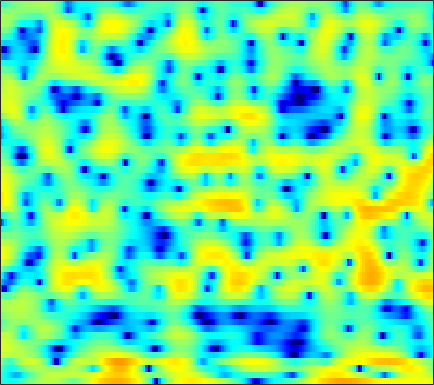

Data behind this chart, as committed beside it:
-4.0561, -4.2845, -4.5998, -4.8819, -5.0423, -5.1291, -5.0396, -4.8138, -4.3344, -3.6812, -2.8929, -2.275, -1.4661, -0.68928, -0.16146, 0.47363, 1.0176, 1.365, 1.7466, 2.0614, 2.292, 2.4138, 2.4954, 2.4746
-3.352, -4.051, -5.084, -6.209, -7.094, -8.226, -9.013, -9.193, -8.706, -7.564, -6.138, -5.047, -3.676, -2.459, -1.647, -0.6957, 0.1051, 0.6238, 1.207, 1.69, 2.073, 2.307, 2.556, 2.735
-2.186, -3.096, -4.205, -5.016, -5.302, -5.192, -4.642, -4.049, -3.136, -2.21, -1.311, -0.6886, 0.05217, 0.6947, 1.087, 1.489, 1.761, 1.883, 1.921, 1.834, 1.652, 1.47, 1.175, 0.9076
0.7487, -0.4291, -1.974, -3.079, -3.268, -2.63, -1.423, -0.4425, 0.7208, 1.707, 2.477, 2.908, 3.3, 3.493, 3.509, 3.357, 2.991, 2.581, 1.804, 0.7442, -0.6564, -1.996, -4.316, -7.646
3.259, 3.047, 2.799, 2.591, 2.474, 2.368, 2.321, 2.293, 2.262, 2.209, 2.109, 1.984, 1.733, 1.374, 1.018, 0.4315, -0.3232, -0.9977, -2.044, -3.289, -4.686, -5.837, -7.424, -8.953
3.846, 3.744, 3.585, 3.397, 3.245, 3.029, 2.798, 2.608, 2.346, 2.058, 1.741, 1.473, 1.078, 0.6224, 0.2248, -0.3974, -1.145, -1.803, -2.814, -4.021, -5.457, -6.711, -8.688, -11.16
3.68, 3.584, 3.399, 3.139, 2.891, 2.501, 2.045, 1.681, 1.2, 0.7476, 0.3871, 0.1827, -0.001316, -0.1221, -0.178, -0.2889, -0.4661, -0.6644, -1.033, -1.533, -2.174, -2.739, -3.568, -4.44
2.555, 2.687, 2.708, 2.508, 2.185, 1.474, 0.4082, -0.6634, -2.516, -4.761, -6.705, -6.979, -5.433, -3.338, -1.961, -0.5355, 0.4848, 1.007, 1.439, 1.624, 1.581, 1.438, 1.11, 0.6388
-1.675, -0.6203, 0.3338, 0.8175, 0.9021, 0.6505, -0.01753, -0.8023, -2.183, -3.786, -5.017, -5.112, -4.009, -2.327, -1.134, 0.1833, 1.175, 1.718, 2.195, 2.45, 2.506, 2.425, 2.169, 1.767
-2.744, -1.744, -0.7047, 0.02939, 0.3944, 0.6798, 0.7658, 0.7365, 0.6253, 0.4909, 0.4094, 0.4121, 0.4946, 0.66, 0.8098, 0.9991, 1.138, 1.19, 1.182, 1.082, 0.8831, 0.6858, 0.3545, -0.04798
-0.3533, 0.07481, 0.6033, 1.034, 1.294, 1.554, 1.729, 1.807, 1.859, 1.847, 1.785, 1.707, 1.573, 1.386, 1.209, 0.9114, 0.5337, 0.1992, -0.3129, -0.8864, -1.494, -1.939, -2.482, -2.906
1.391, 1.563, 1.785, 2.001, 2.141, 2.312, 2.439, 2.506, 2.538, 2.509, 2.41, 2.281, 2.021, 1.651, 1.293, 0.6949, -0.07482, -0.7864, -1.931, -3.348, -5.065, -6.525, -8.439, -9.605
1.53, 1.486, 1.496, 1.584, 1.708, 1.91, 2.126, 2.273, 2.421, 2.501, 2.49, 2.4, 2.189, 1.845, 1.489, 0.8768, 0.08709, -0.6429, -1.847, -3.393, -5.441, -7.395, -10.62, -13.09
-1.628, -2.138, -2.371, -2.044, -1.597, -0.8434, -0.1056, 0.3967, 0.9447, 1.345, 1.559, 1.593, 1.507, 1.276, 1.012, 0.5749, 0.09163, -0.2909, -0.7738, -1.205, -1.55, -1.72, -1.787, -1.594
-11.74, -18.57, -18.1, -11.4, -8.592, -6.124, -4.323, -3.264, -2.133, -1.346, -0.8578, -0.6996, -0.802, -1.243, -1.766, -2.65, -3.602, -4.108, -4.162, -3.413, -2.167, -1.136, 0.186, 1.399
-7.888, -9.784, -11.75, -12.92, -13.15, -12.27, -10.2, -8.513, -6.58, -5.193, -4.321, -4.013, -4.031, -4.626, -5.492, -7.469, -11.04, -16.03, -22.46, -11.42, -6.045, -3.328, -0.643, 1.385
-4.471, -6.329, -9.314, -13.24, -16.31, -16.63, -12.98, -10.72, -8.591, -7.28, -6.521, -6.199, -6.077, -6.15, -6.306, -6.558, -6.74, -6.623, -5.999, -4.774, -3.117, -1.79, -0.05432, 1.52
0.2288, -0.7182, -2.029, -3.284, -4.104, -4.921, -5.467, -5.79, -6.251, -6.776, -7.422, -7.952, -8.539, -8.748, -8.593, -7.936, -7.001, -6.162, -4.921, -3.573, -2.122, -1.038, 0.3468, 1.625
4.103, 3.532, 2.674, 1.722, 0.9471, -0.1836, -1.462, -2.564, -4.306, -6.526, -9.51, -12.6, -18.51, -22.21, -18.12, -13.89, -11.09, -9.462, -7.462, -5.497, -3.588, -2.231, -0.5482, 0.912
5.625, 5.228, 4.571, 3.772, 3.077, 1.997, 0.706, -0.4109, -2.148, -4.206, -6.617, -8.569, -11.09, -12.81, -13.48, -14.06, -15.11, -16.02, -15.26, -11.54, -7.63, -5.204, -2.617, -0.6622
4.887, 4.645, 4.221, 3.667, 3.167, 2.389, 1.481, 0.7119, -0.4305, -1.688, -3.044, -4.083, -5.492, -6.918, -8.024, -9.629, -11.45, -12.64, -12.54, -10.03, -6.995, -4.975, -2.739, -1.038
2.578, 2.504, 2.329, 2.071, 1.813, 1.391, 0.8817, 0.4414, -0.2096, -0.9136, -1.651, -2.206, -2.926, -3.598, -4.039, -4.506, -4.745, -4.729, -4.384, -3.694, -2.761, -1.98, -0.9355, 0.002578
-0.5675, -0.4684, -0.358, -0.2865, -0.2791, -0.3352, -0.5001, -0.6812, -1, -1.376, -1.778, -2.083, -2.427, -2.688, -2.801, -2.818, -2.664, -2.434, -1.994, -1.427, -0.7706, -0.2503, 0.4322, 1.079
-4.695, -4.309, -3.614, -2.913, -2.463, -2.054, -1.872, -1.889, -2.088, -2.46, -2.944, -3.314, -3.752, -3.987, -3.979, -3.685, -3.124, -2.578, -1.759, -0.9038, -0.06715, 0.5311, 1.265, 1.921
-14.74, -11.13, -7.219, -4.716, -3.508, -2.547, -2.153, -2.192, -2.626, -3.479, -4.729, -5.91, -7.722, -9.252, -9.509, -8.221, -6.084, -4.505, -2.653, -1.108, 0.1567, 0.9312, 1.805, 2.51
-5.48, -4.556, -2.883, -1.512, -0.8315, -0.3783, -0.4472, -0.8003, -1.664, -2.983, -4.806, -6.636, -9.969, -14.59, -16.23, -11.64, -7.264, -4.862, -2.468, -0.7169, 0.5508, 1.25, 1.905, 2.316
3.507, 3.406, 3.28, 3.093, 2.842, 2.292, 1.441, 0.6066, -0.7549, -2.311, -3.938, -4.995, -5.969, -6.26, -5.974, -4.987, -3.615, -2.546, -1.227, -0.2055, 0.4559, 0.713, 0.6525, 0.1317
6.467, 6.106, 5.524, 4.783, 4.09, 2.922, 1.434, 0.03673, -2.295, -5.324, -9.28, -12.55, -13.47, -10.29, -8.003, -5.691, -3.966, -2.955, -1.94, -1.274, -0.9601, -0.9975, -1.428, -2.428
6.599, 6.179, 5.5, 4.649, 3.881, 2.661, 1.16, -0.181, -2.294, -4.853, -7.73, -9.612, -10.27, -8.863, -7.477, -5.876, -4.676, -4.012, -3.398, -3.035, -2.876, -2.883, -3.012, -3.246
5.963, 5.607, 5.022, 4.309, 3.693, 2.753, 1.695, 0.831, -0.3807, -1.583, -2.664, -3.326, -3.928, -4.222, -4.315, -4.337, -4.385, -4.478, -4.694, -4.989, -5.269, -5.376, -5.324, -5.021
5.309, 5.072, 4.652, 4.127, 3.668, 2.978, 2.224, 1.637, 0.849, 0.09753, -0.5891, -1.065, -1.648, -2.179, -2.577, -3.191, -3.965, -4.712, -6.012, -7.732, -9.81, -11.16, -11.3, -9.366
4.476, 4.376, 4.101, 3.668, 3.252, 2.625, 1.935, 1.421, 0.7767, 0.2036, -0.2849, -0.5782, -0.9088, -1.229, -1.492, -1.97, -2.668, -3.414, -4.838, -6.958, -10.08, -12.97, -13.56, -9.552
2.96, 2.964, 2.684, 2.11, 1.522, 0.5784, -0.4538, -1.221, -2.122, -2.753, -2.992, -2.918, -2.571, -2.081, -1.716, -1.293, -1.037, -0.9954, -1.11, -1.393, -1.696, -1.789, -1.606, -1.07
0.9429, 0.8331, 0.2704, -0.7424, -1.806, -3.655, -5.984, -7.974, -10.65, -12.46, -12.19, -10.85, -8.421, -5.912, -4.228, -2.323, -0.8264, 0.06668, 0.9675, 1.617, 2.08, 2.343, 2.597, 2.791
-0.7158, -1.03, -1.82, -3.12, -4.521, -7.099, -10.84, -14.79, -22.68, -37.31, -33.95, -24.05, -15.36, -9.605, -6.417, -3.209, -0.8283, 0.5495, 1.964, 2.994, 3.696, 4.025, 4.239, 4.207
-2.801, -2.905, -3.255, -3.979, -4.809, -6.347, -8.41, -10.25, -12.85, -14.79, -14.75, -13.05, -9.795, -6.454, -4.243, -1.73, 0.289, 1.521, 2.81, 3.738, 4.335, 4.584, 4.664, 4.429
-6.908, -6.073, -5.252, -4.787, -4.652, -4.721, -4.987, -5.241, -5.492, -5.494, -5.096, -4.498, -3.417, -2.135, -1.123, 0.1571, 1.315, 2.072, 2.899, 3.493, 3.857, 3.977, 3.916, 3.603
-10.61, -8.633, -6.668, -5.235, -4.431, -3.633, -3.057, -2.72, -2.352, -1.988, -1.58, -1.233, -0.6905, -0.09048, 0.3801, 1.022, 1.629, 2.023, 2.466, 2.785, 2.956, 2.974, 2.836, 2.528
-9.377, -7.701, -5.694, -4.056, -3.064, -2.017, -1.248, -0.818, -0.4053, -0.1246, 0.07593, 0.1971, 0.362, 0.5628, 0.7411, 1.029, 1.345, 1.584, 1.863, 2.07, 2.157, 2.129, 1.972, 1.659
-7.06, -4.968, -2.827, -1.206, -0.2732, 0.6435, 1.209, 1.441, 1.515, 1.361, 1.015, 0.676, 0.1843, -0.1947, -0.3255, -0.2438, 0.09996, 0.4531, 0.9256, 1.28, 1.446, 1.446, 1.26, 0.8725
-1.076, 0.156, 1.524, 2.564, 3.127, 3.601, 3.754, 3.639, 3.187, 2.335, 1.028, -0.2818, -2.535, -5.157, -6.514, -5.97, -3.865, -2.397, -0.9396, -0.06428, 0.3276, 0.338, 0.0006371, -0.6677
3.1, 3.475, 3.957, 4.321, 4.487, 4.522, 4.321, 3.984, 3.243, 2.102, 0.4614, -1.213, -4.196, -8.237, -10.95, -9.742, -6.4, -4.553, -3.023, -2.257, -2.097, -2.335, -3.06, -4.266
3.812, 3.932, 4.079, 4.165, 4.162, 4.032, 3.729, 3.386, 2.75, 1.916, 0.8883, 0.0221, -1.173, -2.267, -2.861, -3.279, -3.353, -3.334, -3.39, -3.665, -4.269, -4.94, -6.119, -7.629
3.201, 3.397, 3.606, 3.726, 3.735, 3.632, 3.387, 3.112, 2.647, 2.093, 1.483, 1.014, 0.3841, -0.2081, -0.6277, -1.138, -1.67, -2.134, -2.866, -3.84, -5.113, -6.258, -8.075, -10.04
1.956, 2.547, 3.123, 3.442, 3.524, 3.449, 3.204, 2.922, 2.465, 1.969, 1.505, 1.198, 0.8653, 0.6147, 0.4309, 0.1467, -0.2452, -0.6531, -1.438, -2.581, -4.18, -5.81, -8.783, -13.38
0.8846, 1.918, 2.783, 3.177, 3.218, 2.964, 2.4, 1.815, 0.8872, -0.06907, -0.795, -1.027, -0.8676, -0.3745, 0.07202, 0.5644, 0.8625, 0.9176, 0.7004, 0.1427, -0.7984, -1.79, -3.456, -5.368
0.3537, 0.9148, 1.34, 1.409, 1.212, 0.5981, -0.5116, -1.719, -4, -7.385, -12.02, -13.22, -9.008, -5.279, -3.3, -1.393, -0.1011, 0.5577, 1.141, 1.422, 1.445, 1.346, 1.11, 0.8702
-1.436, -1.441, -1.533, -1.77, -2.084, -2.729, -3.683, -4.678, -6.465, -8.667, -10.69, -11.03, -9.395, -7.045, -5.445, -3.654, -2.217, -1.325, -0.3256, 0.48, 1.137, 1.549, 2.004, 2.377
-4.354, -4.694, -4.985, -5.122, -5.175, -5.311, -5.54, -5.821, -6.329, -6.831, -7.193, -7.276, -7.088, -6.585, -6.019, -5.122, -4.084, -3.225, -2.055, -0.8824, 0.2324, 0.9982, 1.916, 2.701
-9.64, -10.87, -11.03, -9.853, -8.824, -7.72, -7.069, -6.813, -6.712, -6.882, -7.226, -7.557, -8.065, -8.553, -8.764, -8.636, -7.759, -6.614, -4.739, -2.782, -0.9607, 0.2635, 1.702, 2.901
-14.65, -20.33, -18.71, -13.1, -10.71, -8.764, -7.784, -7.448, -7.373, -7.683, -8.327, -9.056, -10.47, -12.71, -15.43, -21.56, -19.77, -13.89, -8.732, -5.1, -2.294, -0.5726, 1.327, 2.869
-6.764, -7.395, -7.731, -7.598, -7.396, -7.28, -7.397, -7.689, -8.319, -9.025, -9.77, -10.34, -11.21, -12.24, -13.09, -13.73, -12.79, -11, -8.12, -5.325, -2.819, -1.142, 0.8309, 2.476
-2.797, -2.993, -3.387, -3.958, -4.529, -5.583, -7.023, -8.415, -10.64, -12.75, -13.6, -13.26, -12.29, -11.44, -10.96, -10.44, -9.745, -9.011, -7.581, -5.686, -3.524, -1.864, 0.2022, 1.993
0.007075, -0.02885, -0.3684, -1.039, -1.799, -3.199, -5.26, -7.37, -11.45, -18.29, -20.73, -15.77, -12.06, -10.37, -9.922, -10.21, -11.51, -13, -13.69, -10.18, -5.905, -3.255, -0.4656, 1.667
1.741, 1.747, 1.544, 1.097, 0.5863, -0.3331, -1.507, -2.518, -3.911, -5.113, -5.764, -5.895, -5.791, -5.796, -6.076, -6.955, -8.605, -10.17, -11.05, -8.29, -4.665, -2.391, -0.02803, 1.673
1.463, 1.518, 1.501, 1.366, 1.194, 0.8606, 0.4457, 0.08885, -0.3775, -0.802, -1.145, -1.346, -1.564, -1.767, -1.936, -2.187, -2.386, -2.425, -2.166, -1.54, -0.6532, 0.04558, 0.8656, 1.451
-0.4547, -0.2853, -0.05927, 0.1433, 0.2701, 0.398, 0.464, 0.4817, 0.4684, 0.4448, 0.4114, 0.396, 0.37, 0.3524, 0.3524, 0.3713, 0.4358, 0.5159, 0.6843, 0.9001, 1.116, 1.235, 1.278, 1.114
-3.945, -3.493, -2.797, -2.087, -1.599, -1.013, -0.5242, -0.2089, 0.1331, 0.4049, 0.6241, 0.7604, 0.9222, 1.069, 1.178, 1.333, 1.494, 1.622, 1.771, 1.89, 1.938, 1.906, 1.732, 1.349
